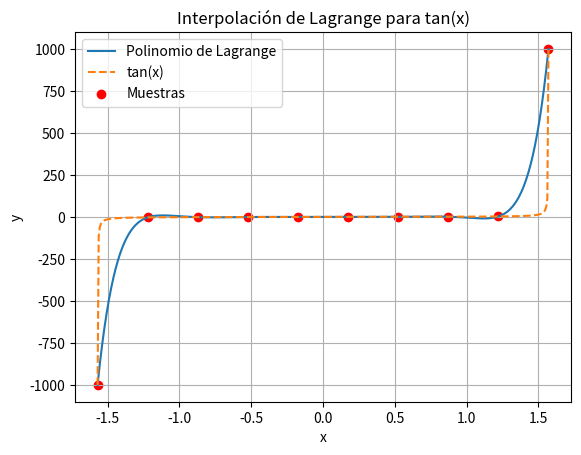

Python code for this plot:
import numpy as np
import matplotlib.pyplot as plt

# Evitar los puntos donde tan(x) no está definida
epsilon = 1e-3
X = np.linspace(-np.pi/2 + epsilon, np.pi/2 - epsilon, 10)
Y = np.tan(X)

def P_n(X, Y, xv):
    n = len(X)
    sum = 0
    for i in range(n):
        prod = 1
        for j in range(n):
            if i != j:
                prod *= (xv - X[j]) / (X[i] - X[j])
        sum += prod * Y[i]
    return sum

# Graficar
x_vals = np.linspace(-np.pi/2 + epsilon, np.pi/2 - epsilon, 400)
y_vals = [P_n(X, Y, xv) for xv in x_vals]

plt.plot(x_vals, y_vals, label="Polinomio de Lagrange")
plt.plot(x_vals, np.tan(x_vals), '--', label="tan(x)")
plt.scatter(X, Y, color='red', label="Muestras")
plt.xlabel("x")
plt.ylabel("y")
plt.title("Interpolación de Lagrange para tan(x)")
plt.legend()
plt.grid(True)
plt.show()
